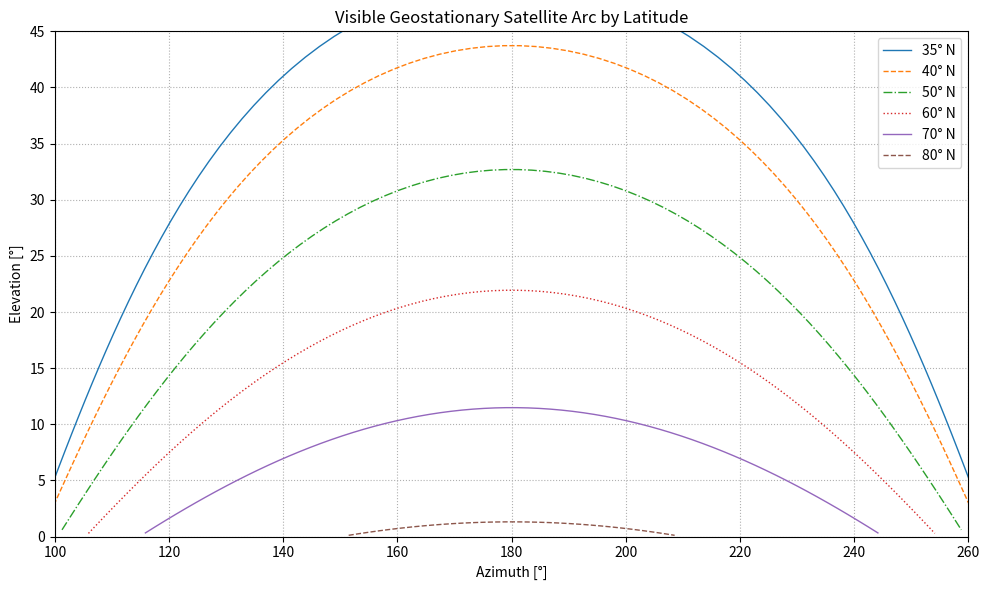

This chart was generated by the following Python code: (Note: this script raises an exception after producing the figure.)
import numpy as np
import matplotlib.pyplot as plt


def angle(v1, v2):
    # v1 is your first vector
    # v2 is your second vector
    angle = np.arccos(np.dot(v1, v2) / (np.linalg.norm(v1) * np.linalg.norm(v2)))
    return angle

def geo_arc(latitude_deg):
    """
    Compute azimuth and elevation of possibly visible geostationary satellites
    from a given observer latitude.

    Parameters:
        lat_deg (float): Latitude in degrees
    
    Returns:
        geo_arc (ndarray): Contains azimuth and elevation in degrees
    """
    # GS Satellite Orbit in km
    Rs = 42164 
    # Earth radius in km
    Re = 6371

    #Observers latitutde # -90 ... 0 ... 90 degrees (south to north)
    #Observers longitude is 0 #Longitude Range: -180 ... 0 ... 180 degrees (West ... 0 ... East)

    centerPoint = np.array([0, 0, 0]) # Center point of earth
    #latitude_deg = 59
    obs_latitude_rad = latitude_deg * np.pi/180
    obs_longitude_rad = 0

    sat_latitude_rad = 0
    #sat_longitude_rad = np.radians(np.linspace(-120, 120, 31))
    sat_longitude_rad = np.radians(np.linspace(-90, 90, 100))

    x_E = 0
    y_E = Re * np.cos(obs_latitude_rad)
    z_E = Re * np.sin(obs_latitude_rad)
    observer = np.array([x_E, y_E, z_E]) #Position of observer

    print("Observer:")
    print(observer)
    satellite_a = np.array([[0,0,0]])
    geoarc_a = np.array([[0,0]])

    #iterate over all given satellite longitudes
    for longitude_rad in sat_longitude_rad:

        print("Satellite longitude: " +  str(np.degrees(longitude_rad)) + "°")
        
        #Set position of satellite
        x_S = Rs * np.sin(longitude_rad)
        y_S = Rs * np.cos(longitude_rad)
        z_S = 0

        satellite = np.array([x_S, y_S, z_S])
        print(np.shape(satellite))
        satellite_a = np.concatenate((satellite_a, [satellite]), axis=0)
        print(np.shape(satellite_a))
        print("Satellite: ")
        print(satellite)

        #Calculate point on observers horizontal plane where the line center to satellite penetrates 
        r=(y_E*y_E+z_E*z_E)/(y_E*y_S)
        M = np.array(np.multiply(r,[x_S,y_S,0]))
        print("Fusspunkt: ")
        print(M)

        #calculate elevation (how high is the satellite over the horizon)
        #Angle between two vectors: OS and OM
        vec_observer_satellite = np.subtract(satellite, observer)
        vec_observer_M = np.subtract(M, observer)
        elevation_rad = angle(vec_observer_M, vec_observer_satellite)
        elevation_deg = np.degrees(elevation_rad)
        elevation_sig = np.sign(vec_observer_satellite[1]-vec_observer_M[1])
        print(elevation_sig)
        elevation_deg = elevation_sig * elevation_deg
        print("  Satellite elevation: " + str(elevation_deg) + "°")

        #calculate the azimuth 
        #Angle between two vectors OMa and OM sat@0 (0 Rs 0)
        M_aequator = np.array([0,(y_E*y_E+z_E*z_E)/(y_E),0])
        print("Fusspunkt Äguator:")
        print(M_aequator)
        vec_observer_M_a = np.subtract(M_aequator, observer)
        azimuth_rad = angle(vec_observer_M_a, vec_observer_M)
        # azimuth + 180 to accomodate for standard direction to south
        azimuth_deg = np.sign(longitude_rad) * np.degrees(azimuth_rad) + 180
        print("  Satellite azimuth:   " + str(azimuth_deg) + "°")
        geoarc_point=np.array([azimuth_deg, elevation_deg])
        geoarc_a = np.concatenate((geoarc_a, [geoarc_point]), axis=0)

    geoarc_a = geoarc_a[1:]
    return geoarc_a
#    return np.degrees(azimuth), np.degrees(elevation)

def plot_geo_arcs(latitudes):

    plt.figure(figsize=(10, 6))

    # Safe line styles for B/W printing
    line_styles = ['-', '--', '-.', ':', '-', '--',]

    for idx, lat in enumerate(latitudes):
        print("Latitude: " +str(lat))
        #az, el = geo_arc(lat)
        geoarc = geo_arc(lat)
        print(np.shape(geoarc))
        az=geoarc[:,0]
        el=geoarc[:,1]
        print(az)
        print(el)       

        # Sanity check: ensure both are 1D arrays
        if az.ndim != 1 or el.ndim != 1:
            print(f"Invalid output shape for latitude {lat}: az.shape={az.shape}, el.shape={el.shape}")
            continue

        # Filter only valid, positive elevation angles
        valid_mask = np.isfinite(az) & np.isfinite(el) & (el > 0)
        az_valid = np.array(az[valid_mask])
        el_valid = np.array(el[valid_mask])
        
        print ("Koordinaten")
        print (az_valid)
        print (type(az_valid))
        print (str(az_valid.size))
        print (el_valid)
        print (type(el_valid))
        print (str(el_valid.size))

        if az_valid.size == 0 or el_valid.size == 0:
            print(f"No valid data to plot for latitude {lat}°.")
            continue
        
        plt.plot(
            az_valid,
            el_valid,
            line_styles[idx % len(line_styles)],
            label=f'{lat}° N',
            linewidth=1
        )

    plt.xlabel('Azimuth [°]')
    plt.ylabel('Elevation [°]')
    plt.title('Visible Geostationary Satellite Arc by Latitude')
    plt.grid(True, linestyle=':')
    plt.legend()
    plt.xlim(100, 260)
    plt.ylim(0, 45)
    plt.tight_layout()
    plt.savefig('../output/GEOArc.pdf')
    plt.savefig('../output/GEOArc.png')
    plt.show()


if __name__ == "__main__":
    latitudes = [35, 40, 50, 60, 70, 80]
    plot_geo_arcs(latitudes)
